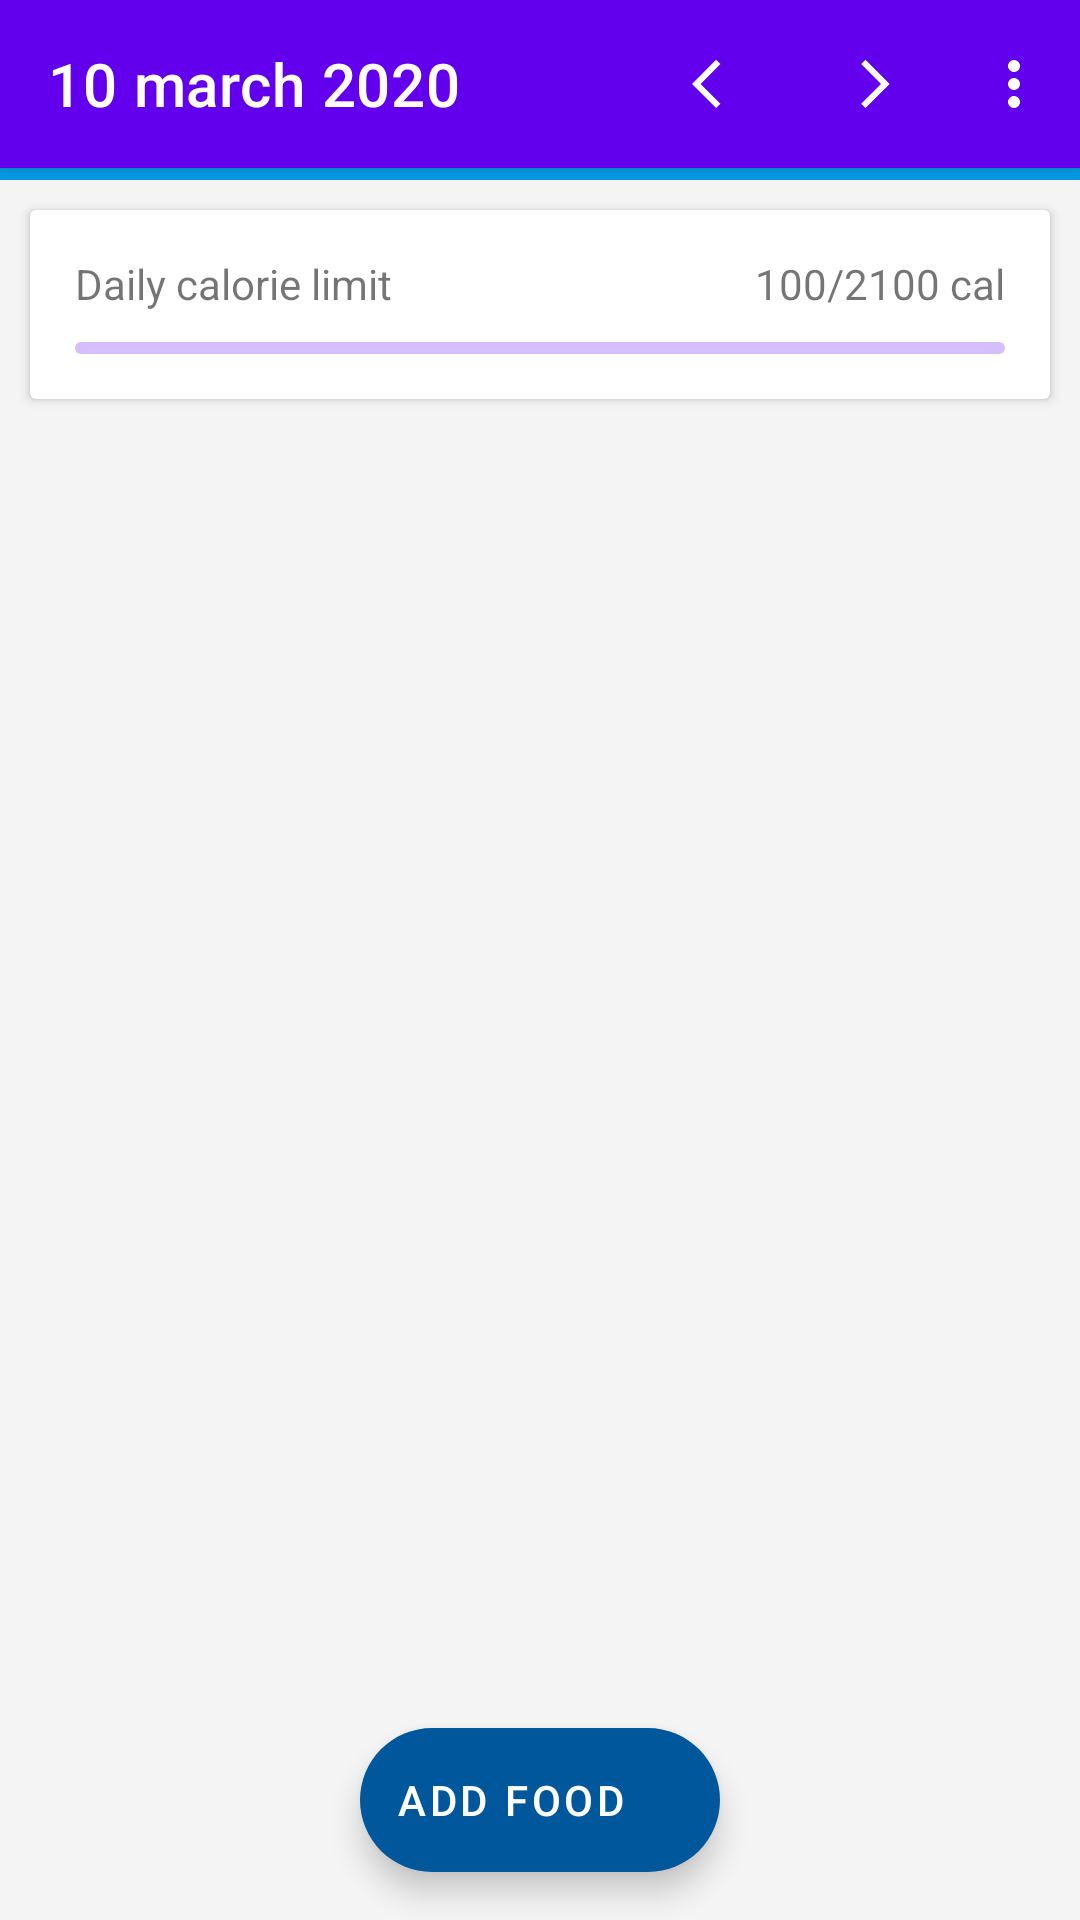

Reconstruct the res/layout file that produces this screen, plus the resources it refers to.
<!-- AndroidManifest.xml: application theme Theme.Calorietracker -->
<!-- res/layout/activity_user.xml -->
<?xml version="1.0" encoding="utf-8"?>
<androidx.coordinatorlayout.widget.CoordinatorLayout xmlns:android="http://schemas.android.com/apk/res/android"
    xmlns:app="http://schemas.android.com/apk/res-auto"
    xmlns:tools="http://schemas.android.com/tools"
    android:layout_width="match_parent"
    android:layout_height="match_parent"
    android:background="@color/main_background"
    tools:context=".view.UserActivity">



    <androidx.constraintlayout.widget.ConstraintLayout
        android:layout_width="match_parent"
        android:layout_height="match_parent"
        >

        <com.google.android.material.appbar.AppBarLayout
            android:id="@+id/appBarLayout"
            android:layout_width="match_parent"
            android:layout_height="wrap_content"
            app:layout_constraintEnd_toEndOf="parent"
            app:layout_constraintStart_toStartOf="parent"
            app:layout_constraintTop_toTopOf="parent">

            <com.google.android.material.appbar.MaterialToolbar
                android:id="@+id/toolbar"
                style="@style/Widget.MaterialComponents.Toolbar.Primary"
                android:layout_width="match_parent"
                android:layout_height="?attr/actionBarSize"
                app:menu="@menu/user_menu"
                app:title="10 march 2020" />

            <com.google.android.material.progressindicator.LinearProgressIndicator
                android:id="@+id/loading_progress"
                android:layout_width="match_parent"
                android:layout_height="wrap_content"
                android:indeterminate="true"
                app:indeterminateAnimationType="contiguous"
                app:indicatorColor="@array/progress_color" />

        </com.google.android.material.appbar.AppBarLayout>


        <androidx.cardview.widget.CardView
            android:id="@+id/daily_limit"
            android:layout_width="0dp"
            android:layout_margin="10dp"
            android:layout_height="wrap_content"
            app:layout_constraintEnd_toEndOf="parent"
            app:layout_constraintStart_toStartOf="parent"
            app:layout_constraintTop_toBottomOf="@+id/appBarLayout">

            <androidx.constraintlayout.widget.ConstraintLayout
                android:layout_width="match_parent"
                android:layout_height="wrap_content"
                android:padding="15dp">

                <TextView
                    android:id="@+id/textView"
                    android:layout_width="0dp"
                    android:layout_height="wrap_content"

                    android:text="@string/daily_calorie_limit"
                    app:layout_constraintEnd_toStartOf="@+id/tv_limits"
                    app:layout_constraintHorizontal_bias="0.5"
                    app:layout_constraintStart_toStartOf="parent"
                    app:layout_constraintTop_toTopOf="parent" />

                <TextView
                    android:id="@+id/tv_limits"
                    android:layout_width="0dp"
                    android:layout_height="wrap_content"
                    android:text="100/2100 cal"
                    android:textAlignment="viewEnd"
                    app:layout_constraintEnd_toEndOf="parent"
                    app:layout_constraintHorizontal_bias="0.5"
                    app:layout_constraintStart_toEndOf="@+id/textView"
                    app:layout_constraintTop_toTopOf="parent" />

                <com.google.android.material.progressindicator.LinearProgressIndicator
                    android:id="@+id/progress_daily_limit"
                    android:layout_width="match_parent"
                    android:layout_height="wrap_content"
                    android:layout_marginTop="10dp"
                    android:max="2100"
                    android:progress="500"
                    app:layout_constraintStart_toStartOf="parent"
                    app:layout_constraintTop_toBottomOf="@+id/textView"
                    app:trackCornerRadius="5dp" />
            </androidx.constraintlayout.widget.ConstraintLayout>
        </androidx.cardview.widget.CardView>

        <androidx.recyclerview.widget.RecyclerView
            android:id="@+id/rv_food_item"
            android:layout_width="match_parent"
            android:layout_height="0dp"
            android:layout_marginTop="10dp"
            app:layoutManager="androidx.recyclerview.widget.LinearLayoutManager"
            app:layout_constraintBottom_toBottomOf="parent"
            app:layout_constraintTop_toBottomOf="@+id/daily_limit"
            tools:listitem="@layout/food_item" />

    </androidx.constraintlayout.widget.ConstraintLayout>

    <com.google.android.material.floatingactionbutton.ExtendedFloatingActionButton
        android:id="@+id/floating_action_button"
        android:layout_width="wrap_content"
        android:layout_height="wrap_content"
        android:layout_gravity="bottom|center"
        android:layout_margin="16dp"
        app:fabSize="mini"
        android:text="@string/add_food"
        app:icon="@drawable/add_icon"
        app:layout_behavior="com.google.android.material.behavior.HideBottomViewOnScrollBehavior"
        android:contentDescription="@string/add_icon_desc" />





</androidx.coordinatorlayout.widget.CoordinatorLayout>
<!-- res/layout/food_item.xml (included above) -->
<?xml version="1.0" encoding="utf-8"?>
<androidx.constraintlayout.widget.ConstraintLayout xmlns:android="http://schemas.android.com/apk/res/android"
    xmlns:app="http://schemas.android.com/apk/res-auto"
    xmlns:tools="http://schemas.android.com/tools"
    android:layout_width="match_parent"
    android:layout_marginBottom="10dp"
    android:layout_marginEnd="10dp"
    android:layout_marginStart="10dp"
    android:layout_height="wrap_content">

    <androidx.cardview.widget.CardView

        android:layout_width="match_parent"
        android:layout_height="match_parent"
        app:layout_constraintStart_toStartOf="parent">

        <androidx.constraintlayout.widget.ConstraintLayout
            android:layout_width="match_parent"
            android:layout_height="match_parent"
            android:padding="15dp">

            <TextView
                android:id="@+id/tv_name"

                android:layout_width="wrap_content"
                android:layout_height="wrap_content"
                android:text="Mexican fried rice"
                app:layout_constraintBottom_toTopOf="@+id/tv_calorie"
                app:layout_constraintStart_toStartOf="parent"
                app:layout_constraintTop_toTopOf="parent"
                app:layout_constraintVertical_chainStyle="packed" />

            <TextView
                android:id="@+id/tv_calorie"
                android:layout_width="wrap_content"
                android:layout_height="wrap_content"
                android:layout_marginTop="5dp"
                android:text="Calorie: 500 cal"
                app:layout_constraintBottom_toTopOf="@+id/tv_date"
                app:layout_constraintStart_toStartOf="parent"
                app:layout_constraintTop_toBottomOf="@+id/tv_name" />

            <TextView
                android:id="@+id/tv_date"
                android:layout_width="wrap_content"
                android:layout_height="wrap_content"
                android:layout_marginTop="5dp"
                android:text="Date: 10-10-2022"
                app:layout_constraintBottom_toBottomOf="parent"
                app:layout_constraintStart_toStartOf="parent"
                app:layout_constraintTop_toBottomOf="@+id/tv_calorie" />

            <ImageView
                android:id="@+id/iv_food"
                android:layout_width="0dp"
                android:layout_height="0dp"

                app:layout_constraintBottom_toBottomOf="parent"
                app:layout_constraintDimensionRatio="1:1"
                app:layout_constraintEnd_toEndOf="parent"
                app:layout_constraintTop_toTopOf="parent" />
        </androidx.constraintlayout.widget.ConstraintLayout>
    </androidx.cardview.widget.CardView>

</androidx.constraintlayout.widget.ConstraintLayout>
<!-- resources referenced by this layout -->
<resources>
  <integer-array name="progress_color">
          <item>@color/progress_1</item>
          <item>@color/progress_2</item>
          <item>@color/progress_3</item>
      </integer-array>
  <color name="main_background">#F4F4F4</color>
  <string name="add_food">Add food</string>
  <string name="add_icon_desc">Add food history</string>
  <string name="daily_calorie_limit">Daily calorie limit</string>
  <style name="Theme.Calorietracker" parent="Theme.MaterialComponents.Light.NoActionBar">
          
          <item name="colorPrimary">@color/purple_500</item>
          <item name="colorPrimaryVariant">@color/purple_700</item>
          <item name="colorOnPrimary">@color/white</item>
          
          <item name="colorSecondary">@color/light_blue_900</item>
          <item name="colorSecondaryVariant">@color/light_blue_600</item>
          <item name="colorOnSecondary">@color/white</item>
          
  
          <item name="android:windowDrawsSystemBarBackgrounds">true</item>
          <item name="android:windowTranslucentStatus">false</item>
          <item name="android:windowTranslucentNavigation">false</item>
          <item name="android:statusBarColor">@color/statusBar</item>
          <item name="android:navigationBarColor">@color/navigationBar</item>
      </style>
  <color name="progress_1">#FF039BE5</color>
  <color name="progress_2">#E91E63</color>
  <color name="progress_3">#FFEB3B</color>
  <color name="purple_500">#FF6200EE</color>
  <color name="purple_700">#FF3700B3</color>
  <color name="white">#FFFFFFFF</color>
  <color name="light_blue_900">#FF01579B</color>
  <color name="light_blue_600">#FF039BE5</color>
  <color name="statusBar">@android:color/transparent</color>
  <color name="navigationBar">@android:color/transparent</color>
</resources>
